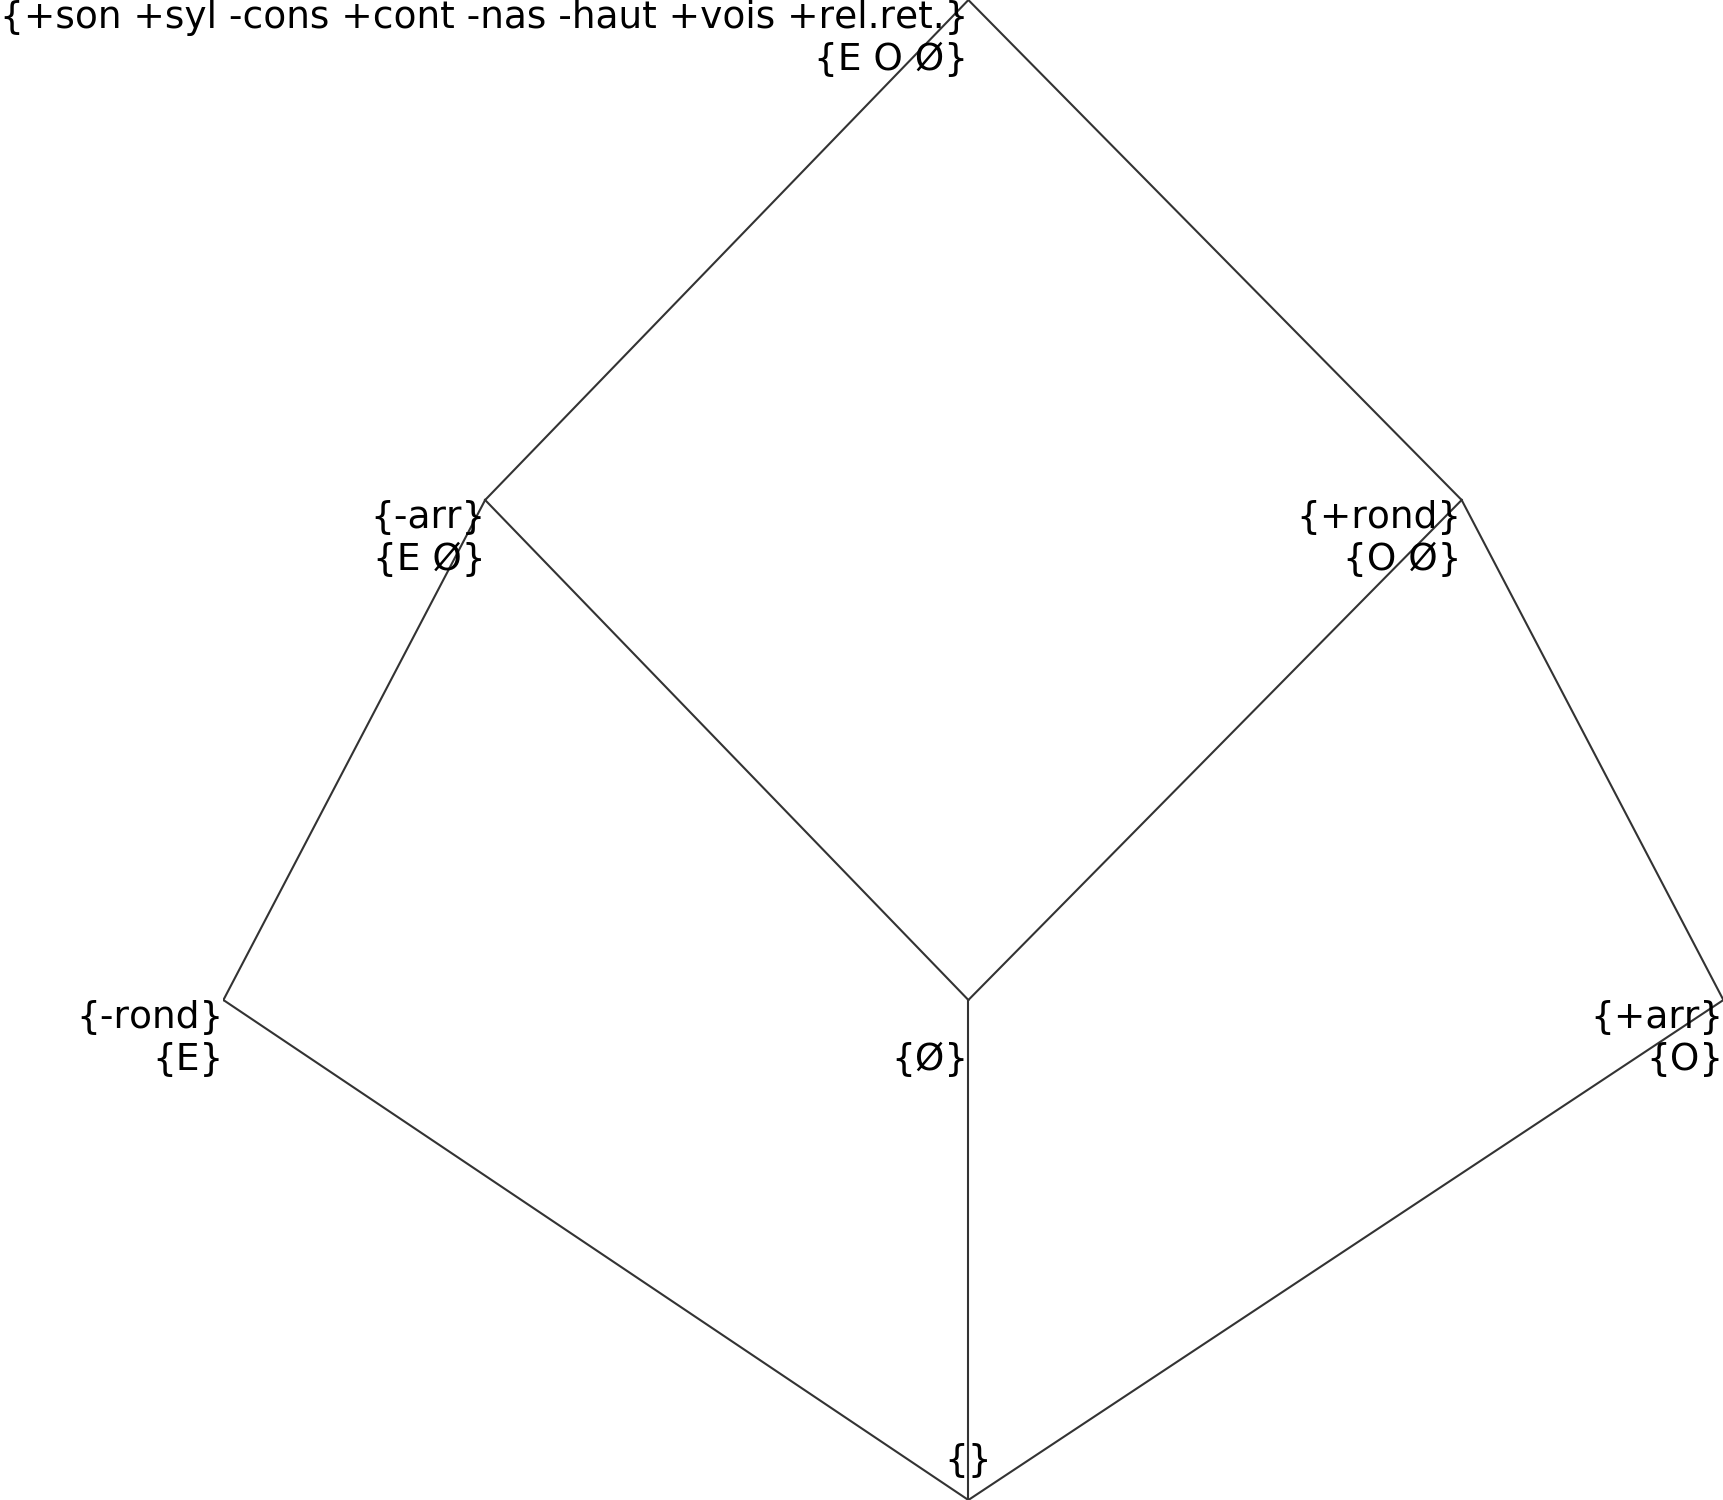

Data behind this chart, as committed beside it:
Seg., sonant, syllabique, consonantique, continu, nasal, haut, bas, arrière, arrondi, antérieur, coronal, voisé, rel.ret.
Seg., son, syl, cons, cont, nas, haut, bas, arr, rond, ant, cor, vois, rel.ret.
E, 1, 1, 0, 1, 0, 0, -1, 0, 0, -1, -1, 1, 1
e, 1, 1, 0, 1, 0, 0, -1, 0, 0, -1, -1, 1, 1
ɛ, 1, 1, 0, 1, 0, 0, -1, 0, 0, -1, -1, 1, 1
Ø, 1, 1, 0, 1, 0, 0, -1, 0, 1, -1, -1, 1, 1
ø, 1, 1, 0, 1, 0, 0, -1, 0, 1, -1, -1, 1, 1
œ, 1, 1, 0, 1, 0, 0, -1, 0, 1, -1, -1, 1, 1
O, 1, 1, 0, 1, 0, 0, -1, 1, 1, -1, -1, 1, 1
o, 1, 1, 0, 1, 0, 0, -1, 1, 1, -1, -1, 1, 1
ɔ, 1, 1, 0, 1, 0, 0, -1, 1, 1, -1, -1, 1, 1
